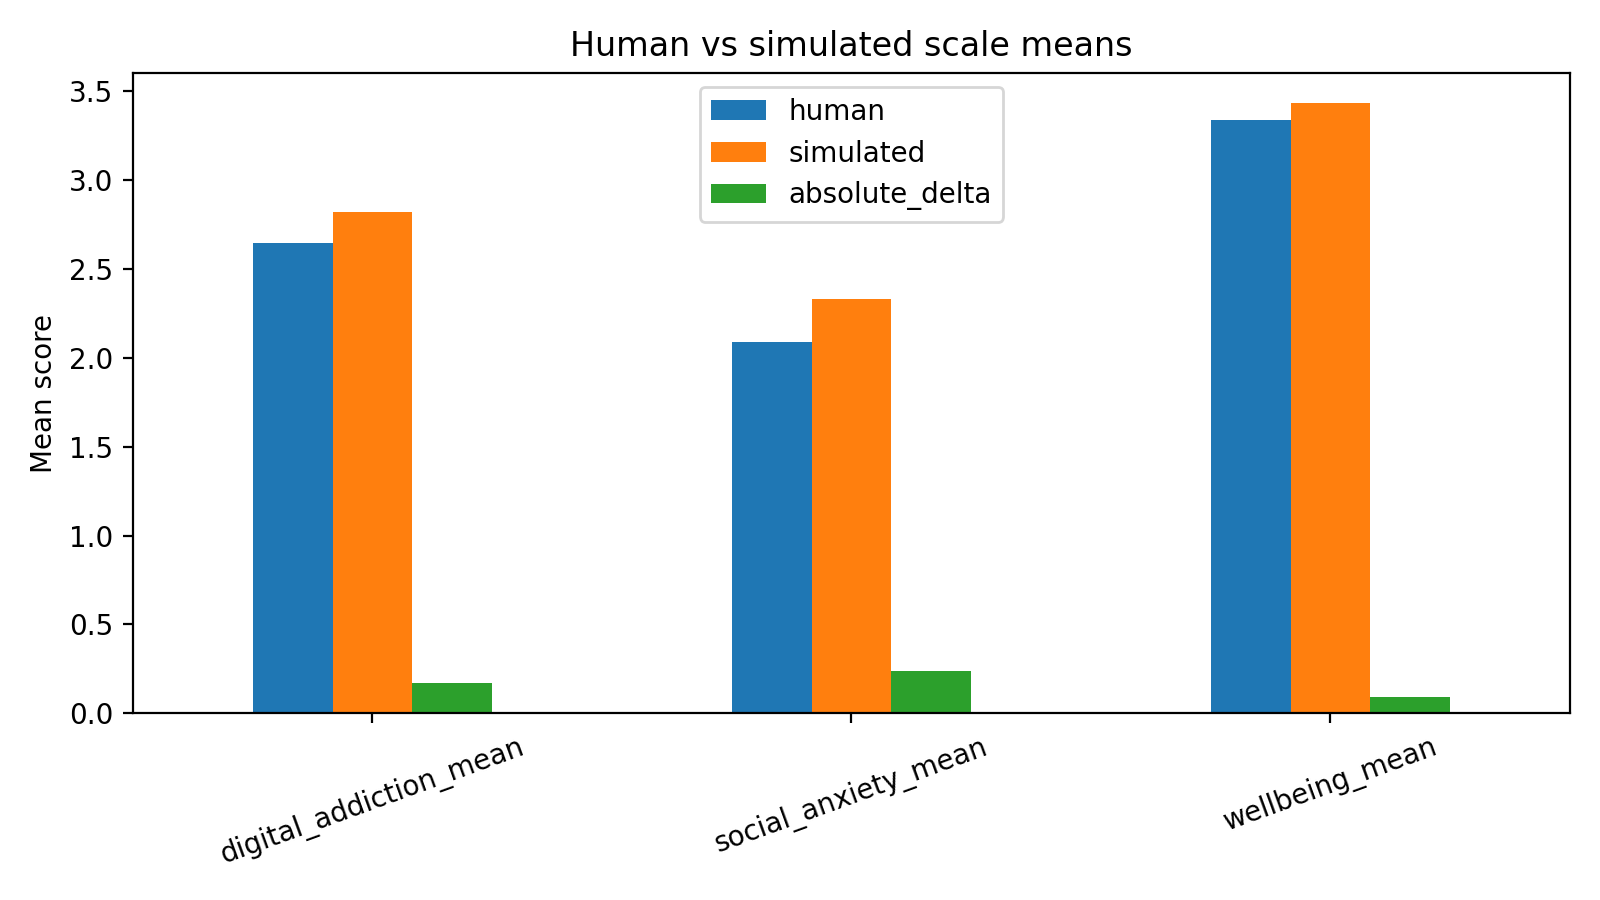

Source data for this figure (header and first rows):
scale, human, simulated, absolute_delta
digital_addiction_mean, 2.645, 2.818, 0.1731
social_anxiety_mean, 2.09, 2.328, 0.2388
wellbeing_mean, 3.338, 3.431, 0.09328
